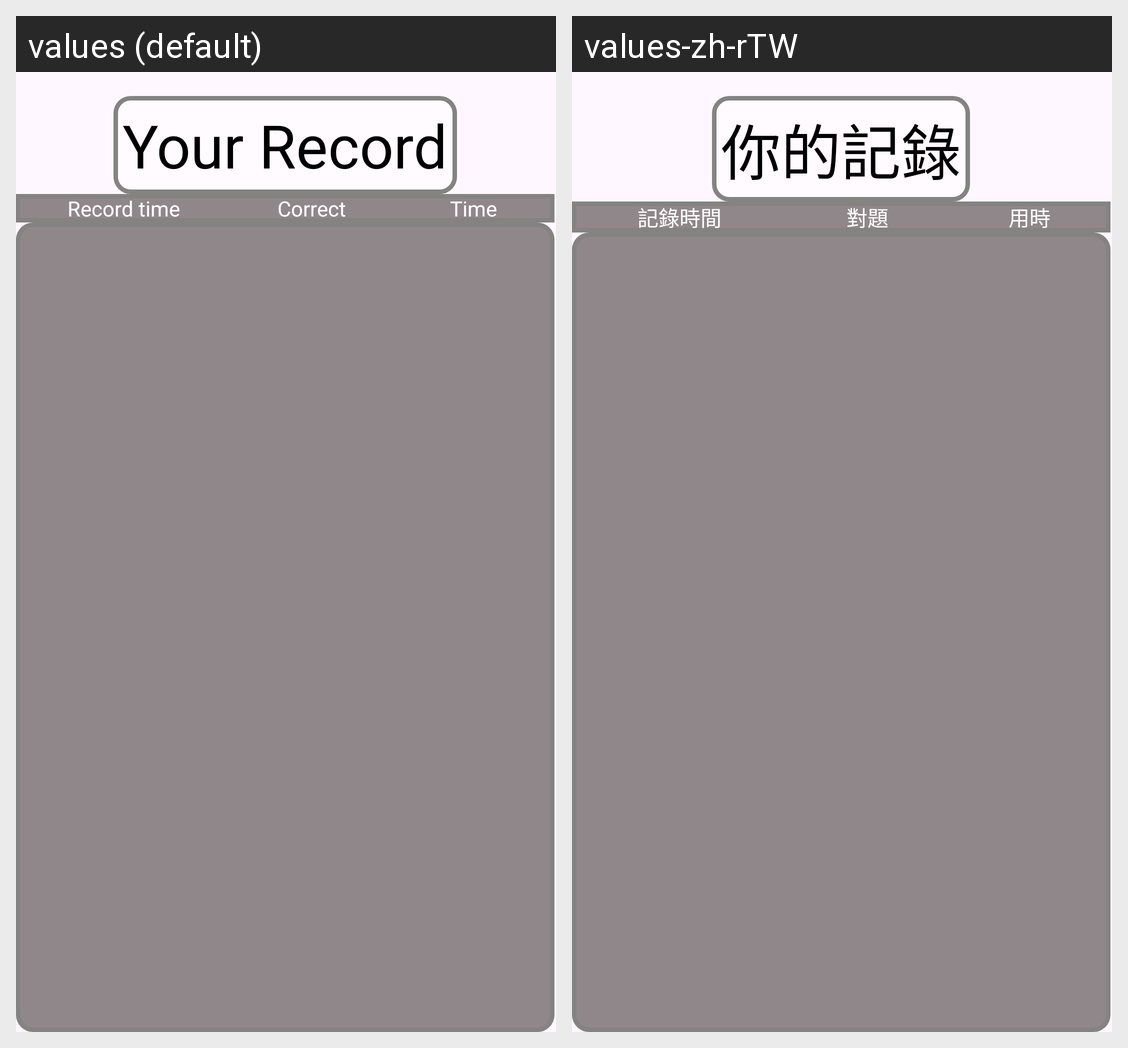

This grid shows one Android layout under two languages. Give, for every string resource on the screen, its name, the default text and each shown locale's text.
Android screen res/layout/activity_record.xml rendered under 2 locales, left to right: values (default), values-zh-rTW. Device: Nexus 5 (rendered at 1080×1920; each locale shown at half size, 540×960, under a caption strip naming it); theme Theme.Itp4501_gameingx.
Strings drawn on this screen, with the default value and each locale's value (text and hints the layout hard-codes, and strings that could not be matched under every locale, appear in the picture but are not listed):

your_record
  values: Your Record
  values-zh-rTW: 你的記錄

record_time
  values: Record time
  values-zh-rTW: 記錄時間

leader_header_correct
  values: Correct
  values-zh-rTW: 對題

leader_header_time
  values: Time
  values-zh-rTW: 用時
